Photos from the image-classification dataset "split_data_Perturbed" in the GitHub repository YANJUN0510/UNSW25T1-COMP9517. Its 15 classes are: agriculture, airport, beach, city, desert, forest, grassland, highway, lake, mountain, parking, port, railway, residential, river.

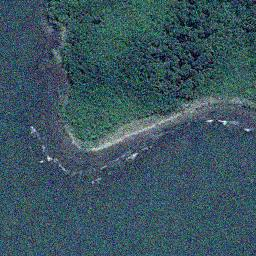
Label: beach

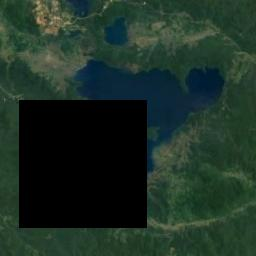
Label: lake

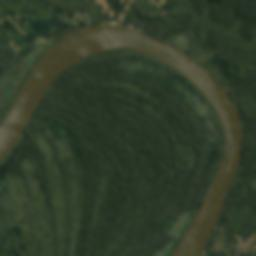
Label: river

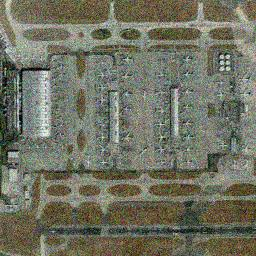
Label: airport

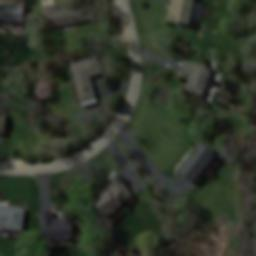
Label: residential

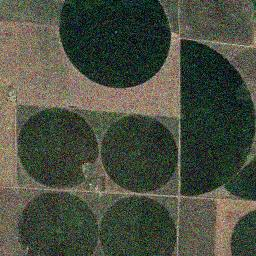
Label: agriculture
